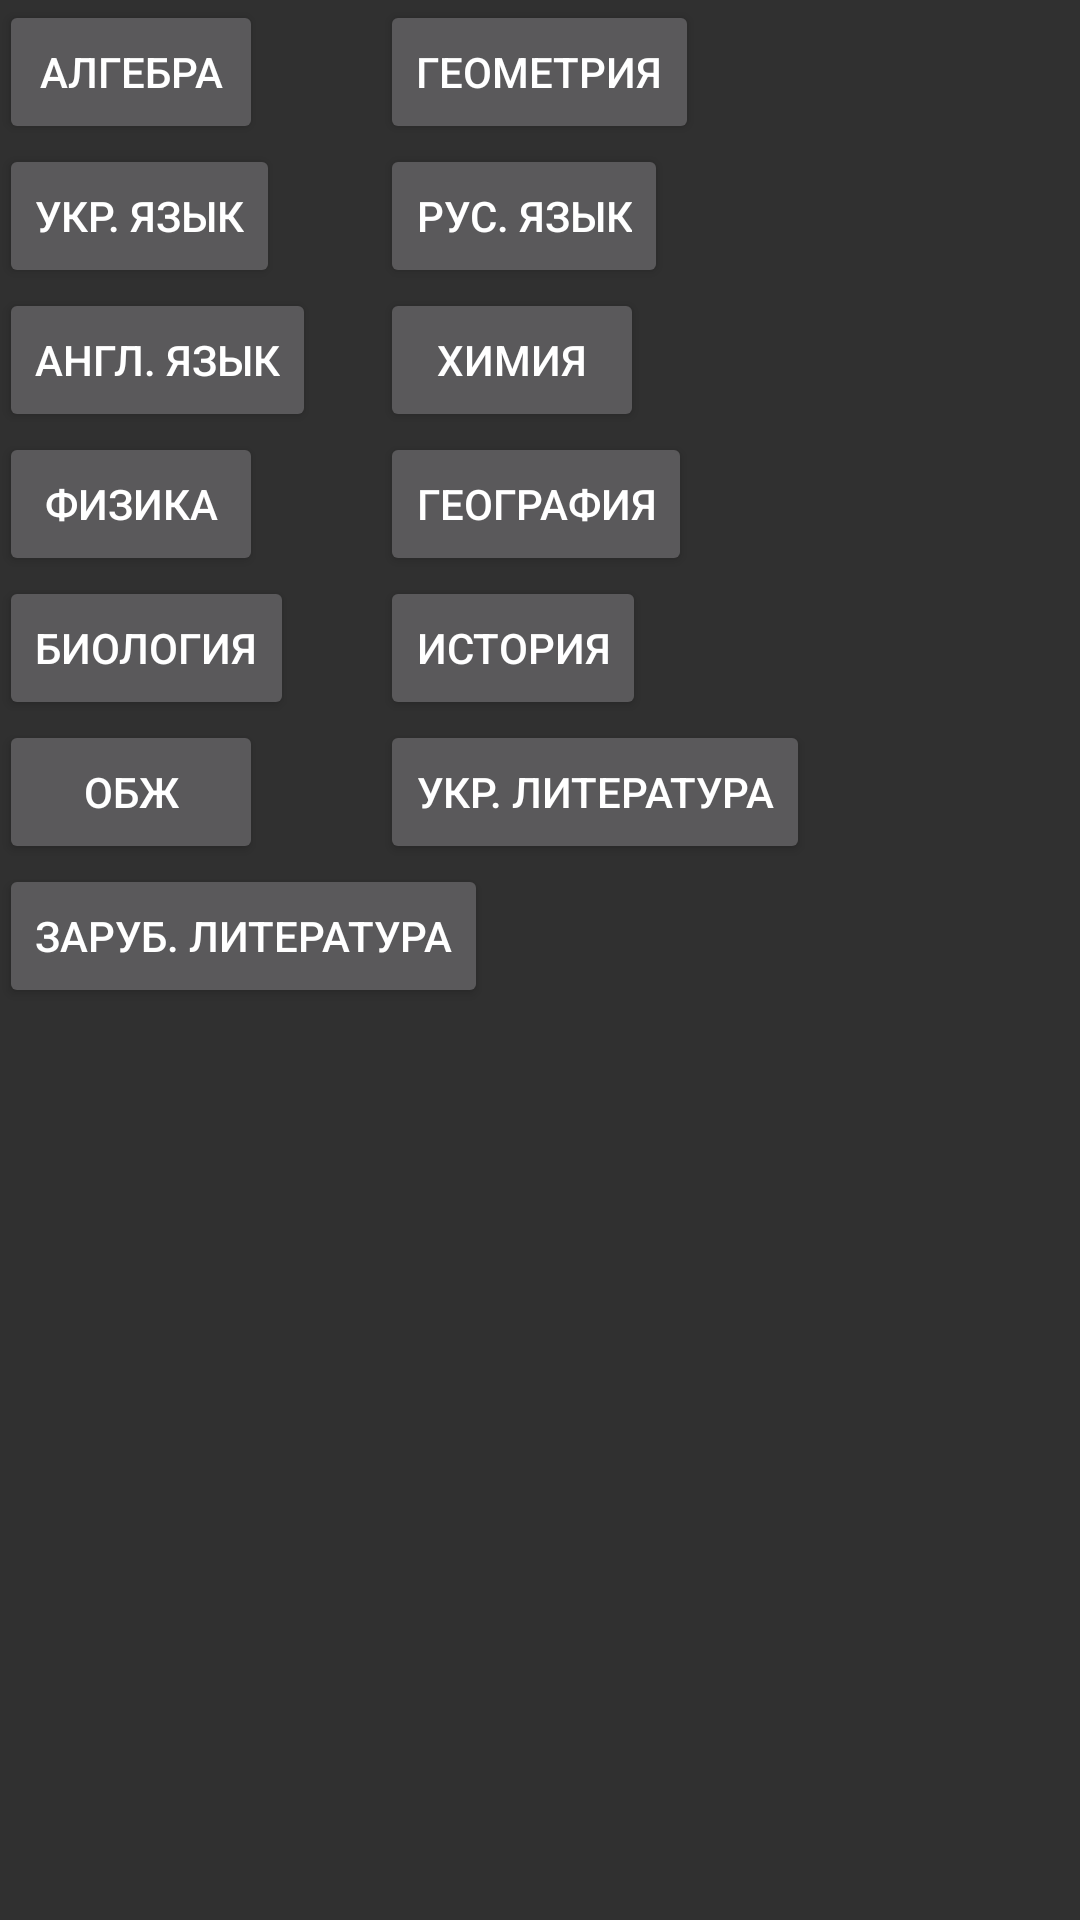

The Android layout XML behind this screen, and the referenced resources:
<!-- AndroidManifest.xml: application theme AppTheme -->
<!-- res/layout/content_gdz.xml -->
<?xml version="1.0" encoding="utf-8"?>
<RelativeLayout xmlns:android="http://schemas.android.com/apk/res/android"
    xmlns:app="http://schemas.android.com/apk/res-auto"
    xmlns:tools="http://schemas.android.com/tools"
    android:layout_width="match_parent"
    android:layout_height="match_parent"
    android:paddingBottom="@dimen/activity_vertical_margin"
    android:paddingLeft="@dimen/activity_horizontal_margin"
    android:paddingRight="@dimen/activity_horizontal_margin"
    android:paddingTop="@dimen/activity_vertical_margin"
    app:layout_behavior="@string/appbar_scrolling_view_behavior"
    tools:context="com.mkrooted.schoolhelper.GDZAct"
    tools:showIn="@layout/activity_gdz">

    <Button
        android:layout_width="wrap_content"
        android:layout_height="wrap_content"
        android:text="@string/t1"
        android:id="@+id/b1" />

    <Button
        android:layout_width="wrap_content"
        android:layout_height="wrap_content"
        android:text="@string/t2"
        android:id="@+id/b2"
        android:layout_alignParentTop="true"
        android:layout_centerHorizontal="true" />

    <Button
        android:layout_width="wrap_content"
        android:layout_height="wrap_content"
        android:text="@string/t3"
        android:id="@+id/b3"
        android:layout_below="@+id/b2"
        android:layout_alignParentStart="true" />

    <Button
        android:layout_width="wrap_content"
        android:layout_height="wrap_content"
        android:text="@string/t4"
        android:id="@+id/b4"
        android:layout_alignBottom="@+id/b3"
        android:layout_alignStart="@+id/b2" />

    <Button
        android:layout_width="wrap_content"
        android:layout_height="wrap_content"
        android:text="@string/t5"
        android:id="@+id/b5"
        android:layout_below="@+id/b3"
        android:layout_alignParentStart="true" />

    <Button
        android:layout_width="wrap_content"
        android:layout_height="wrap_content"
        android:text="@string/t6"
        android:id="@+id/b6"
        android:layout_below="@+id/b4"
        android:layout_alignStart="@+id/b4" />

    <Button
        android:layout_width="wrap_content"
        android:layout_height="wrap_content"
        android:text="@string/t7"
        android:id="@+id/b7"
        android:layout_below="@+id/b5"
        android:layout_alignParentStart="true" />

    <Button
        android:layout_width="wrap_content"
        android:layout_height="wrap_content"
        android:text="@string/t8"
        android:id="@+id/b8"
        android:layout_below="@+id/b6"
        android:layout_alignStart="@+id/b6" />

    <Button
        android:layout_width="wrap_content"
        android:layout_height="wrap_content"
        android:text="@string/t9"
        android:id="@+id/b9"
        android:layout_below="@+id/b7"
        android:layout_alignParentStart="true" />

    <Button
        android:layout_width="wrap_content"
        android:layout_height="wrap_content"
        android:text="@string/t10"
        android:id="@+id/b10"
        android:layout_alignTop="@+id/b9"
        android:layout_alignStart="@+id/b8" />

    <Button
        android:layout_width="wrap_content"
        android:layout_height="wrap_content"
        android:text="@string/t11"
        android:id="@+id/b11"
        android:layout_below="@+id/b9"
        android:layout_alignParentStart="true" />

    <Button
        android:layout_width="wrap_content"
        android:layout_height="wrap_content"
        android:text="@string/t12"
        android:id="@+id/b12"
        android:layout_below="@+id/b10"
        android:layout_alignStart="@+id/b10" />

    <Button
        android:layout_width="wrap_content"
        android:layout_height="wrap_content"
        android:text="@string/t13"
        android:id="@+id/b13"
        android:layout_below="@+id/b11"
        android:layout_alignParentStart="true" />
</RelativeLayout>
<!-- res/layout/activity_gdz.xml (included above) -->
<?xml version="1.0" encoding="utf-8"?>
<android.support.design.widget.CoordinatorLayout xmlns:android="http://schemas.android.com/apk/res/android"
    xmlns:app="http://schemas.android.com/apk/res-auto"
    xmlns:tools="http://schemas.android.com/tools"
    android:layout_width="match_parent"
    android:layout_height="match_parent"
    android:fitsSystemWindows="true"
    tools:context="com.mkrooted.schoolhelper.GDZAct">

    <android.support.design.widget.AppBarLayout
        android:layout_width="match_parent"
        android:layout_height="wrap_content"
        android:theme="@style/AppTheme.AppBarOverlay">

        <android.support.v7.widget.Toolbar
            android:id="@+id/toolbar"
            android:layout_width="match_parent"
            android:layout_height="?attr/actionBarSize"
            android:background="?attr/colorPrimary"
            app:popupTheme="@style/AppTheme.PopupOverlay" />

    </android.support.design.widget.AppBarLayout>

    <include layout="@layout/content_gdz" />

    <android.support.design.widget.FloatingActionButton
        android:id="@+id/fab"
        android:layout_width="wrap_content"
        android:layout_height="wrap_content"
        android:layout_gravity="bottom|end"
        android:layout_margin="@dimen/fab_margin"
        android:src="@android:drawable/ic_dialog_alert" />

</android.support.design.widget.CoordinatorLayout>
<!-- resources referenced by this layout -->
<resources>
  <string name="t1">Алгебра</string>
  <string name="t10">История</string>
  <string name="t11">ОБЖ</string>
  <string name="t12">Укр. Литература</string>
  <string name="t13">Заруб. Литература</string>
  <string name="t2">Геометрия</string>
  <string name="t3">Укр. Язык</string>
  <string name="t4">Рус. Язык</string>
  <string name="t5">Англ. Язык</string>
  <string name="t6">Химия</string>
  <string name="t7">Физика</string>
  <string name="t8">География</string>
  <string name="t9">Биология</string>
  <style name="AppTheme.AppBarOverlay" parent="ThemeOverlay.AppCompat.Dark.ActionBar" />
  <style name="AppTheme.PopupOverlay" parent="ThemeOverlay.AppCompat.Light" />
  <style name="AppTheme" parent="Theme.AppCompat.NoActionBar">
          
          <item name="colorPrimary">@color/colorPrimary</item>
          <item name="colorPrimaryDark">@color/colorPrimaryDark</item>
          <item name="colorAccent">@color/colorAccent</item>
      </style>
  <color name="colorPrimary">#3F51B5</color>
  <color name="colorPrimaryDark">#303F9F</color>
  <color name="colorAccent">#FF4081</color>
</resources>
